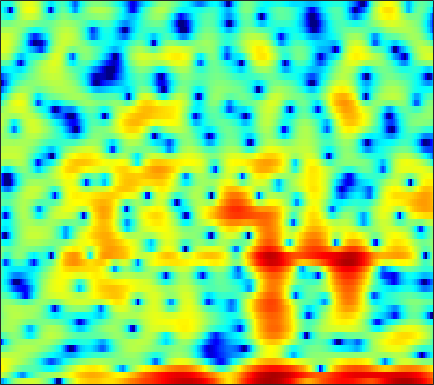

The table this chart was drawn from, first rows:
-8.3652, -8.8142, -6.5438, -3.9569, -2.4396, -0.82802, 0.41494, 1.1347, 1.8974, 2.446, 2.8286, 3.0209, 3.1437, 3.1658, 3.1191, 2.9806, 2.7548, 2.4956, 1.9845, 1.2922, 0.38491, -0.48672, -2.0001, -4.1477
2.753, 2.108, 1.23, 0.262, -0.5635, -1.866, -3.475, -4.938, -7.206, -9.333, -9.791, -8.681, -6.542, -4.574, -3.357, -2.07, -1.101, -0.5343, 0.04694, 0.4625, 0.745, 0.8916, 1.04, 1.171
5.578, 5.06, 4.311, 3.49, 2.846, 1.953, 1.05, 0.3963, -0.3945, -1.024, -1.442, -1.624, -1.749, -1.81, -1.867, -2.014, -2.284, -2.571, -3.074, -3.682, -4.351, -4.822, -5.276, -5.37
4.631, 4.438, 4.142, 3.811, 3.547, 3.174, 2.784, 2.482, 2.063, 1.625, 1.158, 0.7852, 0.2408, -0.3692, -0.8861, -1.681, -2.63, -3.468, -4.768, -6.317, -8.127, -9.639, -11.54, -12.5
2.331, 2.336, 2.35, 2.359, 2.36, 2.349, 2.312, 2.263, 2.161, 2.012, 1.811, 1.621, 1.316, 0.9478, 0.6295, 0.1475, -0.4043, -0.8578, -1.504, -2.184, -2.877, -3.393, -4.055, -4.665
-2.254, -1.878, -1.22, -0.5098, 0.001156, 0.6108, 1.114, 1.416, 1.725, 1.933, 2.045, 2.077, 2.058, 1.976, 1.88, 1.702, 1.471, 1.264, 0.9435, 0.5653, 0.1248, -0.253, -0.8318, -1.51
-14.8, -9.841, -5.995, -3.541, -2.229, -0.9489, -0.08088, 0.3638, 0.7384, 0.9238, 0.987, 0.987, 0.9707, 0.9699, 1.005, 1.106, 1.254, 1.374, 1.506, 1.585, 1.59, 1.525, 1.345, 1.046
-2.549, -2.063, -1.288, -0.5561, -0.1086, 0.2864, 0.4004, 0.2869, -0.1622, -0.9762, -2.154, -3.248, -4.768, -5.697, -5.508, -4.211, -2.532, -1.356, -0.05654, 0.9312, 1.638, 2.007, 2.307, 2.409
0.7878, 1.039, 1.329, 1.523, 1.585, 1.514, 1.229, 0.8482, 0.067, -1.085, -2.695, -4.23, -6.585, -8.361, -8.126, -6.054, -3.77, -2.349, -0.8724, 0.207, 0.9571, 1.337, 1.656, 1.781
0.384, 0.7891, 1.223, 1.536, 1.681, 1.751, 1.676, 1.533, 1.237, 0.8376, 0.377, 0.02998, -0.3734, -0.6456, -0.7393, -0.7175, -0.5725, -0.4417, -0.2901, -0.1981, -0.2029, -0.2733, -0.4329, -0.65
-0.2297, 0.3982, 1.061, 1.55, 1.817, 2.046, 2.16, 2.17, 2.111, 1.994, 1.832, 1.692, 1.501, 1.302, 1.145, 0.9005, 0.5996, 0.3145, -0.1724, -0.8214, -1.67, -2.446, -3.634, -4.852
0.1022, 0.7028, 1.301, 1.702, 1.889, 2.024, 2.055, 2.015, 1.921, 1.799, 1.679, 1.602, 1.512, 1.45, 1.403, 1.293, 1.097, 0.8571, 0.3629, -0.4298, -1.611, -2.848, -5.207, -8.867
0.1338, 0.4011, 0.5934, 0.5884, 0.4676, 0.1552, -0.2871, -0.6772, -1.229, -1.76, -2.136, -2.245, -2.11, -1.691, -1.24, -0.5664, 0.04924, 0.4198, 0.742, 0.8466, 0.7432, 0.531, 0.1307, -0.2785
-1.377, -1.491, -1.876, -2.492, -3.103, -4.094, -5.316, -6.372, -8.074, -10.24, -13.15, -15.41, -14.96, -10.95, -8.181, -5.233, -2.986, -1.667, -0.261, 0.8233, 1.63, 2.095, 2.575, 2.925
-3.029, -3.638, -4.793, -6.338, -7.726, -9.81, -11.94, -13.32, -14.48, -15.12, -15.66, -15.64, -14.36, -11.73, -9.44, -6.611, -4.212, -2.684, -0.9708, 0.4409, 1.577, 2.277, 3.051, 3.652
-3.447, -4.428, -6.091, -8.295, -10.41, -14.14, -20.08, -26.51, -22.25, -16.9, -13.73, -12.04, -10.05, -8.187, -6.885, -5.19, -3.607, -2.493, -1.11, 0.12, 1.202, 1.927, 2.756, 3.447
-2.725, -3.679, -5.015, -6.412, -7.474, -8.776, -9.778, -10.23, -10.29, -9.84, -9.06, -8.384, -7.492, -6.558, -5.809, -4.789, -3.722, -2.909, -1.837, -0.8002, 0.1986, 0.922, 1.806, 2.604
-2.422, -3.559, -4.774, -5.526, -5.856, -6.028, -6.021, -5.99, -5.968, -6, -6.078, -6.146, -6.272, -6.427, -6.407, -6.096, -5.395, -4.657, -3.555, -2.42, -1.332, -0.5798, 0.4023, 1.363
-4.356, -8.317, -13.23, -10.33, -7.393, -4.899, -3.45, -2.813, -2.426, -2.507, -3.137, -3.998, -5.739, -8.521, -11.57, -15.07, -11.62, -8.485, -5.641, -3.909, -2.918, -2.541, -2.168, -1.451
-0.243, -1.985, -3.422, -3.29, -2.574, -1.382, -0.4294, 0.0727, 0.4187, 0.3943, -0.04263, -0.6982, -1.936, -3.549, -4.766, -5.699, -5.262, -4.433, -3.522, -3.237, -4.001, -5.454, -9.683, -26.33
0.3704, -0.3874, -1.038, -1.258, -1.183, -0.8824, -0.4351, -0.09573, 0.2573, 0.4533, 0.5138, 0.4572, 0.2316, -0.03201, -0.2459, -0.4704, -0.6453, -0.7526, -0.9065, -1.212, -1.711, -2.128, -2.614, -2.709
-3.602, -4.62, -5.238, -4.843, -4.087, -2.93, -1.796, -1.036, -0.1674, 0.5029, 0.9929, 1.269, 1.518, 1.652, 1.69, 1.689, 1.626, 1.534, 1.366, 1.144, 0.9036, 0.6887, 0.398, 0.1345
-10.26, -16.54, -24.76, -12.24, -8.463, -5.213, -2.975, -1.728, -0.389, 0.6403, 1.412, 1.852, 2.311, 2.601, 2.738, 2.831, 2.842, 2.797, 2.666, 2.469, 2.205, 1.932, 1.489, 0.9135
-5.186, -6.081, -6.549, -6.012, -5.152, -3.812, -2.441, -1.487, -0.378, 0.5422, 1.275, 1.691, 2.071, 2.315, 2.418, 2.46, 2.433, 2.388, 2.306, 2.187, 2, 1.829, 1.49, 0.9853
-3.995, -4.82, -5.348, -5.137, -4.489, -3.347, -2.113, -1.213, -0.1645, 0.6316, 1.17, 1.426, 1.536, 1.451, 1.286, 0.9814, 0.6555, 0.4883, 0.4233, 0.5451, 0.7835, 1.01, 1.21, 1.284
-7.011, -10.97, -16.49, -11.56, -7.831, -4.383, -2.05, -0.7648, 0.4754, 1.28, 1.658, 1.689, 1.39, 0.6219, -0.2808, -1.874, -3.803, -5.066, -5.37, -3.934, -1.99, -0.7655, 0.5679, 1.538
-3.556, -4.953, -5.939, -5.347, -4.151, -2.432, -0.9023, 0.02029, 0.9472, 1.534, 1.788, 1.691, 1.191, 0.1659, -1.031, -3.39, -6.928, -10.37, -11.37, -7.264, -4.015, -2.32, -0.6708, 0.5112
-1.029, -1.467, -1.771, -1.714, -1.474, -0.9109, -0.2204, 0.3005, 0.9494, 1.441, 1.717, 1.77, 1.586, 1.162, 0.6957, -0.104, -0.9315, -1.454, -1.886, -1.963, -1.905, -1.857, -1.887, -2.002
-2.014, -2.482, -2.878, -2.897, -2.678, -2.043, -1.204, -0.4928, 0.4456, 1.275, 1.897, 2.273, 2.57, 2.666, 2.619, 2.415, 2.099, 1.787, 1.258, 0.5793, -0.3533, -1.321, -3.239, -6.398
-6.929, -8.493, -10.45, -11.19, -10.32, -8.145, -5.711, -4.061, -2.136, -0.569, 0.6646, 1.379, 2.101, 2.559, 2.746, 2.847, 2.757, 2.599, 2.253, 1.708, 0.9746, 0.2392, -0.9307, -2.295
-12.21, -15.41, -20.72, -24.72, -20.97, -14.91, -10.42, -7.76, -5.004, -2.934, -1.361, -0.4938, 0.337, 0.8808, 1.139, 1.315, 1.359, 1.334, 1.262, 1.166, 1.038, 0.9576, 0.8757, 0.8859
-11.55, -15.47, -24.64, -27.71, -18.83, -13.04, -9.069, -6.81, -4.486, -2.715, -1.523, -0.9217, -0.5, -0.4062, -0.487, -0.7322, -0.9512, -1.044, -0.9896, -0.6947, -0.2522, 0.1571, 0.7178, 1.333
-3.669, -4.962, -6.254, -6.457, -5.857, -4.474, -2.957, -1.914, -0.8165, -0.08407, 0.2361, 0.1952, -0.272, -1.263, -2.36, -4.263, -6.321, -7.283, -6.897, -5.306, -3.626, -2.528, -1.279, -0.1488
1.723, 1.394, 1.112, 1.023, 1.105, 1.34, 1.638, 1.84, 2.016, 1.948, 1.598, 1.082, 0.01854, -1.637, -3.401, -6.686, -11.6, -15.45, -13.41, -9.7, -7.676, -6.865, -6.255, -5.521
2.681, 2.719, 2.76, 2.801, 2.832, 2.866, 2.869, 2.822, 2.677, 2.403, 1.946, 1.455, 0.588, -0.5208, -1.503, -2.939, -4.369, -5.282, -6.239, -7.119, -8.339, -9.897, -13.74, -25.21
1.848, 2.106, 2.328, 2.462, 2.513, 2.538, 2.519, 2.477, 2.36, 2.184, 1.91, 1.642, 1.165, 0.5727, 0.05715, -0.7073, -1.536, -2.189, -3.1, -4.101, -5.211, -6.094, -7.215, -7.759
1.012, 1.235, 1.373, 1.381, 1.349, 1.296, 1.276, 1.302, 1.381, 1.466, 1.532, 1.546, 1.488, 1.321, 1.127, 0.7746, 0.3327, -0.05837, -0.6409, -1.262, -1.888, -2.339, -2.832, -3.185
1.024, 0.867, 0.4497, -0.1572, -0.6552, -1.218, -1.433, -1.285, -0.714, 0.04969, 0.8054, 1.278, 1.762, 2.052, 2.144, 2.116, 1.934, 1.712, 1.322, 0.8497, 0.3195, -0.09798, -0.6639, -1.237
1.778, 1.149, -0.1139, -2.025, -4.059, -7.852, -11.15, -9.258, -5.04, -1.963, 0.1162, 1.224, 2.244, 2.875, 3.138, 3.261, 3.161, 2.968, 2.577, 2.054, 1.418, 0.891, 0.1039, -0.7231
2.431, 1.846, 0.7567, -0.78, -2.245, -4.412, -5.621, -4.949, -2.769, -0.6428, 0.9916, 1.895, 2.705, 3.155, 3.292, 3.25, 2.993, 2.672, 2.094, 1.359, 0.4677, -0.2718, -1.377, -2.525
2.047, 1.952, 1.742, 1.484, 1.273, 1.074, 1.065, 1.224, 1.596, 2.056, 2.448, 2.63, 2.705, 2.543, 2.287, 1.794, 1.157, 0.6009, -0.2371, -1.234, -2.426, -3.513, -5.204, -7.186
0.351, 0.9145, 1.609, 2.202, 2.577, 2.991, 3.315, 3.505, 3.655, 3.664, 3.477, 3.18, 2.55, 1.634, 0.768, -0.5583, -1.9, -2.759, -3.601, -4.255, -5.069, -6.035, -8.124, -11.74
-3.107, -1.51, 0.2196, 1.577, 2.413, 3.3, 3.95, 4.274, 4.503, 4.444, 4.07, 3.55, 2.438, 0.7692, -0.9968, -4.302, -9.254, -13.37, -11.49, -7.701, -5.771, -5.157, -5.148, -5.755
-6.757, -5.018, -2.951, -1.168, -0.02642, 1.243, 2.22, 2.758, 3.217, 3.371, 3.2, 2.843, 2.021, 0.7434, -0.5286, -2.654, -4.982, -6.155, -5.939, -4.463, -3.021, -2.212, -1.482, -1.049
-11.76, -10.13, -7.73, -5.506, -4.033, -2.375, -1.063, -0.2842, 0.4712, 0.9627, 1.194, 1.204, 1.052, 0.7075, 0.3704, -0.1241, -0.5251, -0.6892, -0.6816, -0.4278, -0.03332, 0.2744, 0.6697, 1.008
-22.46, -16.58, -11.94, -8.783, -6.999, -5.133, -3.701, -2.856, -1.948, -1.261, -0.7372, -0.4328, -0.1272, 0.1072, 0.2367, 0.3936, 0.5523, 0.6833, 0.8943, 1.139, 1.399, 1.595, 1.829, 2.023
-13.12, -11.76, -9.824, -8.079, -6.996, -5.838, -4.962, -4.433, -3.802, -3.214, -2.604, -2.124, -1.496, -0.8767, -0.4357, 0.1181, 0.6134, 0.9546, 1.376, 1.751, 2.079, 2.297, 2.525, 2.674
-6.743, -6.265, -5.728, -5.372, -5.25, -5.328, -5.652, -5.964, -6.308, -6.189, -5.478, -4.667, -3.424, -2.253, -1.448, -0.5226, 0.2685, 0.7933, 1.407, 1.947, 2.417, 2.71, 3.026, 3.224
-1.706, -1.56, -1.615, -2.043, -2.644, -3.967, -6.071, -8.451, -13.45, -17.74, -12.11, -8.671, -5.621, -3.617, -2.521, -1.426, -0.5617, 0.003749, 0.6946, 1.384, 2.052, 2.516, 3.086, 3.518
2.237, 2.241, 1.978, 1.371, 0.652, -0.7024, -2.554, -4.231, -6.533, -7.807, -7.301, -6.314, -5.153, -4.33, -3.969, -3.68, -3.477, -3.305, -2.865, -2.097, -0.9891, -0.01598, 1.277, 2.391
3.87, 3.872, 3.647, 3.184, 2.668, 1.778, 0.6897, -0.2054, -1.422, -2.571, -3.651, -4.468, -5.627, -6.952, -8.03, -9.417, -10.85, -12.04, -13.69, -13.35, -9.567, -6.501, -3.218, -0.7367
3.912, 3.95, 3.838, 3.529, 3.178, 2.541, 1.714, 0.9657, -0.1961, -1.609, -3.326, -4.958, -7.664, -11.42, -15.18, -20.59, -20.44, -19.07, -18.88, -17.52, -12.71, -9.086, -5.294, -2.502
3.044, 3.151, 3.181, 3.052, 2.858, 2.461, 1.894, 1.343, 0.4091, -0.7862, -2.324, -3.727, -6.053, -8.92, -11.35, -13.83, -13.82, -12.62, -10.73, -8.803, -6.797, -5.271, -3.357, -1.663
1.271, 1.484, 1.654, 1.726, 1.71, 1.612, 1.421, 1.204, 0.7831, 0.2121, -0.5359, -1.182, -2.178, -3.203, -3.881, -4.574, -4.852, -4.79, -4.412, -3.808, -3.042, -2.432, -1.574, -0.7185
-1.003, -0.7854, -0.6257, -0.5025, -0.3825, -0.1431, 0.1788, 0.4399, 0.7553, 0.9524, 1.012, 0.9416, 0.7422, 0.4424, 0.1778, -0.1847, -0.52, -0.7384, -0.9859, -1.171, -1.283, -1.293, -1.171, -0.8971
-3.173, -3.338, -3.881, -4.556, -4.731, -4.035, -2.482, -1.183, 0.3696, 1.566, 2.403, 2.803, 3.095, 3.135, 3.013, 2.685, 2.159, 1.641, 0.7822, -0.2563, -1.444, -2.318, -3.239, -3.472
-4.596, -5.125, -7.018, -11.52, -20.86, -14.29, -6.105, -2.781, 0.1543, 2.102, 3.385, 4.039, 4.535, 4.682, 4.587, 4.189, 3.481, 2.721, 1.352, -0.5641, -3.305, -6.318, -13.16, -18.23
-4.274, -4.019, -4.142, -4.391, -4.326, -3.491, -1.938, -0.637, 0.9523, 2.229, 3.152, 3.625, 3.973, 4.022, 3.877, 3.441, 2.741, 2.033, 0.8368, -0.6689, -2.486, -3.983, -5.744, -6.357
